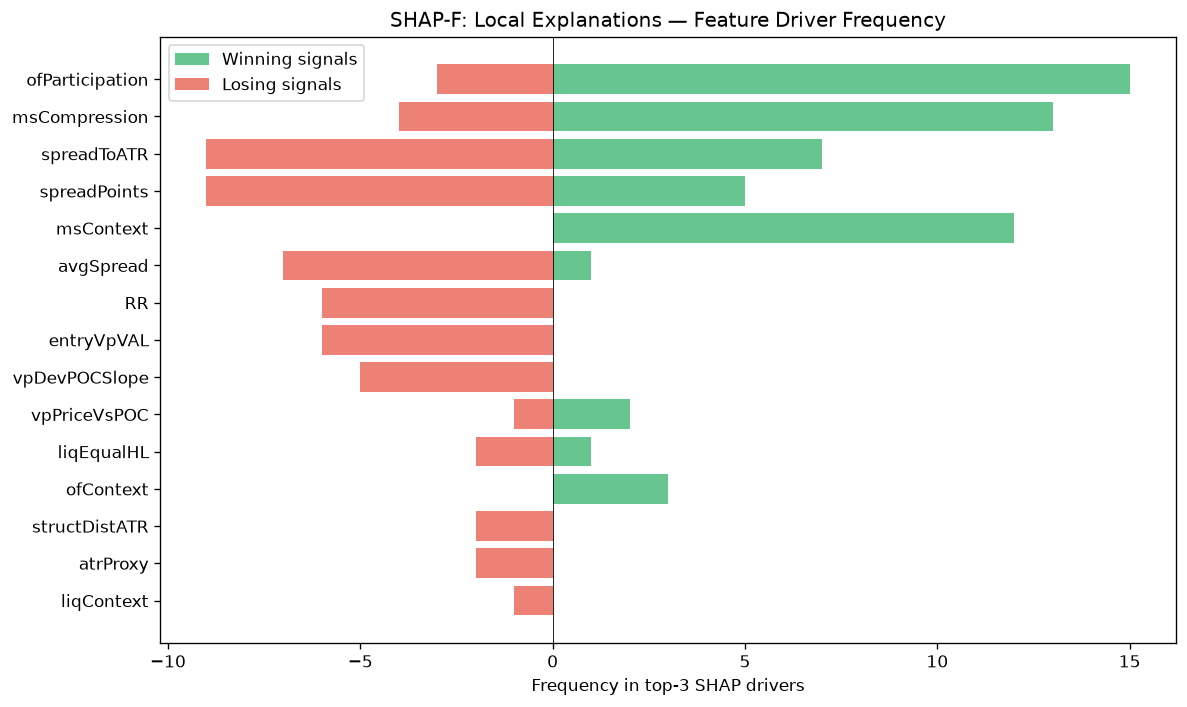

Source data for this figure (header and first rows):
feature, win_top3_freq, lose_top3_freq, total_top3_freq, win_bias
ofParticipation, 15, 3, 18, 0.8333
msCompression, 13, 4, 17, 0.7647
spreadToATR, 7, 9, 16, 0.4375
spreadPoints, 5, 9, 14, 0.3571
msContext, 12, 0, 12, 1
avgSpread, 1, 7, 8, 0.125
RR, 0, 6, 6, 0.0
entryVpVAL, 0, 6, 6, 0.0
vpDevPOCSlope, 0, 5, 5, 0.0
vpPriceVsPOC, 2, 1, 3, 0.6667
liqEqualHL, 1, 2, 3, 0.3333
ofContext, 3, 0, 3, 1
structDistATR, 0, 2, 2, 0.0
atrProxy, 0, 2, 2, 0.0
liqContext, 0, 1, 1, 0.0
profilerBalMean, 1, 0, 1, 1
auctDistLVN, 0, 1, 1, 0.0
profilerTQMean, 0, 1, 1, 0.0
vpCompVAH, 0, 1, 1, 0.0
